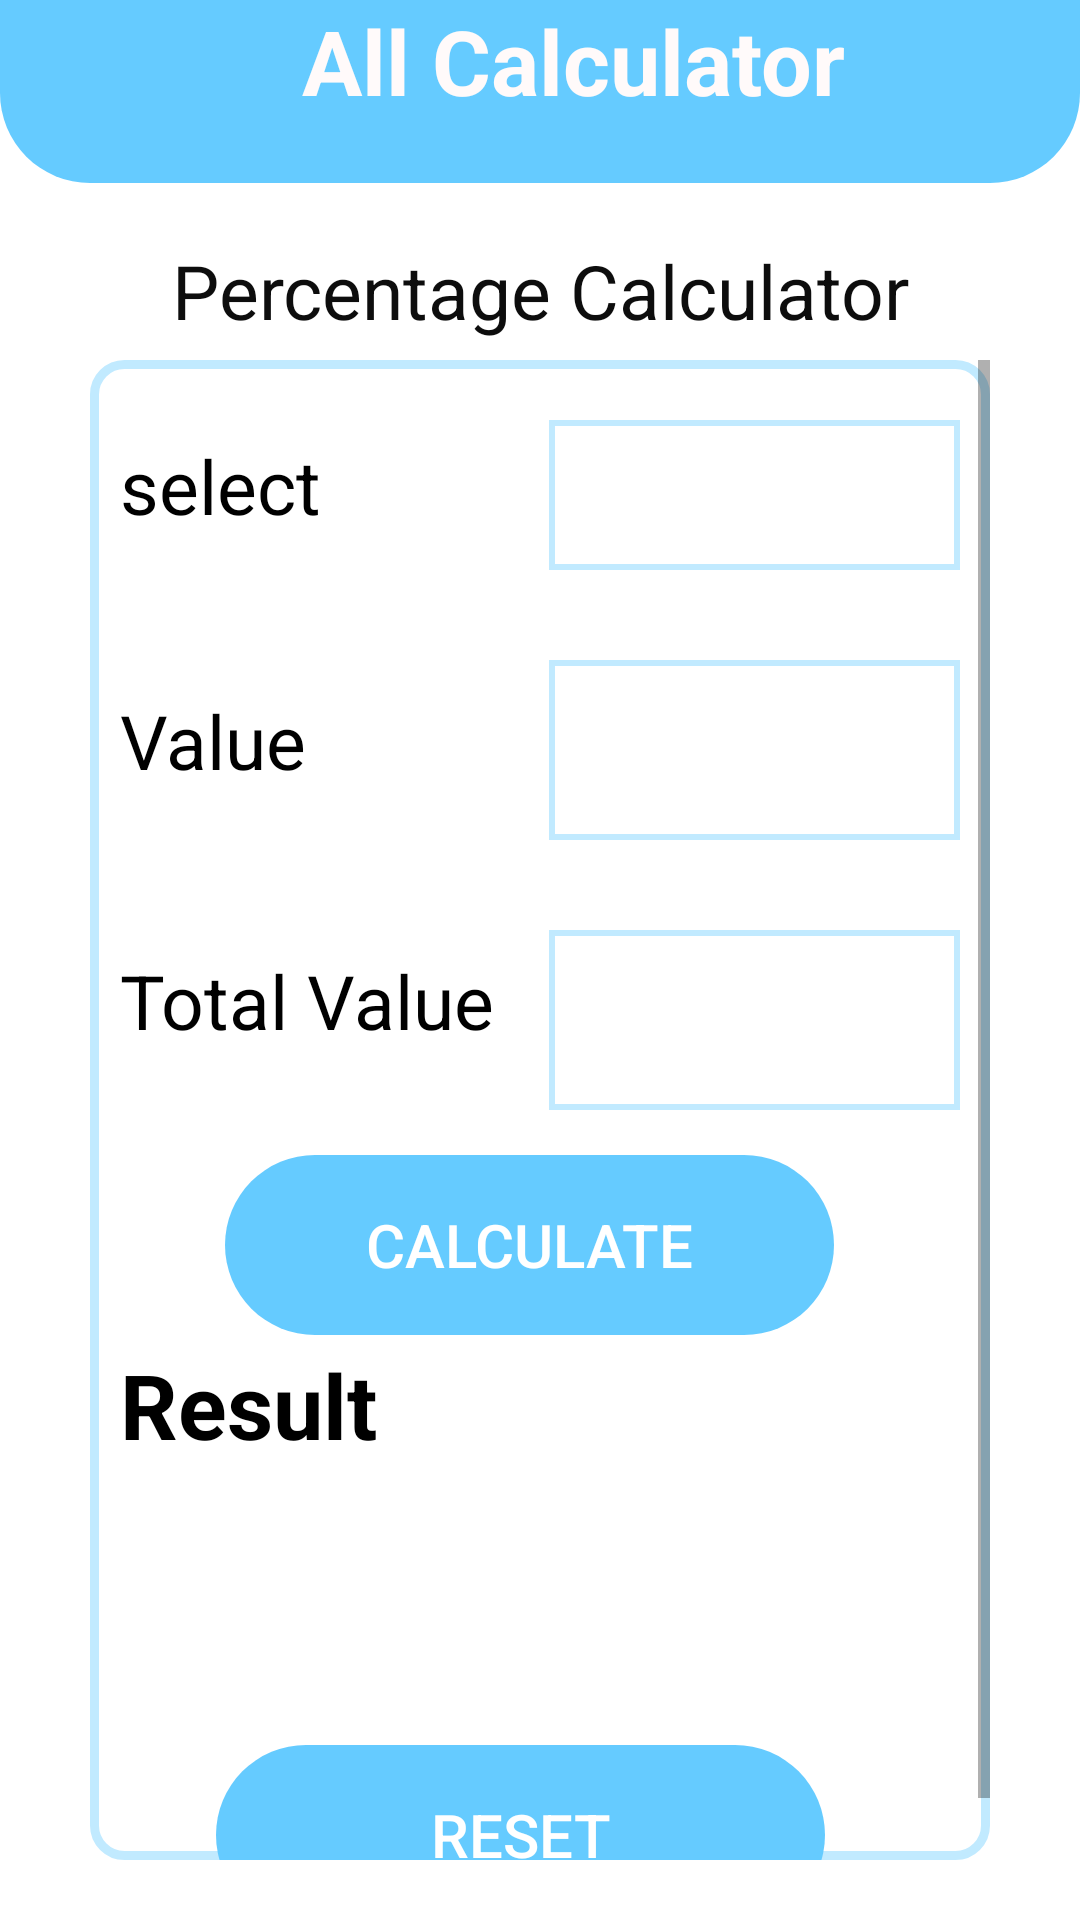

This screen was rendered from an Android layout file. Write that file and the resources it references.
<!-- AndroidManifest.xml: application theme Theme.AllCalculator -->
<!-- res/layout/activity_percentage_calculator.xml -->
<?xml version="1.0" encoding="utf-8"?>

<RelativeLayout xmlns:android="http://schemas.android.com/apk/res/android"
    xmlns:app="http://schemas.android.com/apk/res-auto"
    xmlns:tools="http://schemas.android.com/tools"
    android:layout_width="match_parent"
    android:layout_height="match_parent"
    tools:context=".PercentageCalculator" android:background="#fff">
    <TextView
        android:layout_width="wrap_content"
        android:layout_height="wrap_content"
        android:layout_alignParentStart="true"
        android:layout_alignParentTop="true"
        android:layout_alignParentEnd="true"
        android:layout_marginStart="0dp"
        android:layout_marginTop="80dp"
        android:layout_marginEnd="0dp"
        android:textAlignment="center"
        android:text="Percentage Calculator"
        android:textColor="#0D0D0D"
        android:textSize="25dp" />

    <TextView
        android:id="@+id/bmitxt"
        android:layout_width="match_parent"
        android:layout_height="61dp"
        android:layout_alignParentStart="true"
        android:layout_alignParentTop="true"
        android:layout_alignParentEnd="true"
        android:layout_marginStart="0dp"
        android:layout_marginTop="0dp"
        android:layout_marginEnd="0dp"
        android:background="@drawable/txt"
        android:text="   All Calculator"
        android:textAlignment="center"
        android:textColor="	#FFFAFA"
        android:textSize="30dp"
        android:textStyle="bold" />

    <RelativeLayout
        android:id="@+id/rela1"
        android:layout_width="match_parent"
        android:layout_height="match_parent"
        android:layout_marginStart="30dp"
        android:layout_marginTop="120dp"
        android:layout_marginEnd="30dp"
        android:layout_marginBottom="20dp"
        android:background="@drawable/style1">
        <ScrollView
            android:layout_width="match_parent"
            android:layout_height="match_parent"
            >
            <RelativeLayout
                android:layout_width="match_parent"
                android:layout_height="match_parent"
                >
                <TextView

                    android:id="@+id/h1"
                    android:layout_width="143dp"
                    android:layout_height="wrap_content"
                    android:layout_below="@+id/exc"
                    android:layout_alignParentStart="true"

                    android:layout_alignParentTop="true"

                    android:layout_marginStart="10dp"
                    android:layout_marginTop="110dp"
                    android:layout_marginRight="20dp"
                    android:text="Value"
                    android:textColor="#000"
                    android:textSize="25dp" />

                <EditText
                    android:id="@+id/of"
                    android:layout_width="166dp"
                    android:layout_height="60dp"
                    android:layout_below="@+id/spinner6"

                    android:layout_alignParentEnd="true"
                    android:layout_marginTop="30dp"
                    android:layout_marginEnd="10dp"
                    android:layout_toRightOf="@+id/h1"
                    android:background="@drawable/txtstyle"
                    android:ems="9"
                    android:inputType="numberDecimal"
                    android:textAlignment="center"
                    android:textColor="#000" />


                <TextView
                    android:id="@+id/w1"
                    android:layout_width="143dp"
                    android:layout_height="wrap_content"

                    android:layout_below="@+id/h1"

                    android:layout_alignParentStart="true"

                    android:layout_marginStart="10dp"
                    android:layout_marginTop="53dp"
                    android:text="Total Value"
                    android:textColor="#000"
                    android:textSize="25dp" />

                <EditText
                    android:id="@+id/outof"
                    android:layout_width="166dp"
                    android:layout_height="60dp"
                    android:layout_below="@+id/of"

                    android:layout_alignParentEnd="true"
                    android:layout_marginLeft="0dp"
                    android:layout_marginTop="30dp"
                    android:layout_marginEnd="10dp"
                    android:layout_toRightOf="@+id/w1"
                    android:background="@drawable/txtstyle"
                    android:ems="10"
                    android:inputType="numberDecimal"
                    android:textAlignment="center"
                    android:textColor="#000" />

                <TextView
                    android:id="@+id/exc"
                    android:layout_width="143dp"
                    android:layout_height="wrap_content"

                    android:layout_alignParentStart="true"
                    android:layout_marginStart="10dp"
                    android:layout_marginTop="25dp"
                    android:text="select"
                    android:textColor="#000"
                    android:textSize="25dp" />

                <Spinner
                    android:id="@+id/spinner6"
                    android:layout_width="wrap_content"
                    android:layout_height="50dp"
                    android:layout_toRightOf="@+id/exc"
                    android:layout_alignParentEnd="true"
                    android:layout_marginTop="20dp"
                    android:layout_marginEnd="10dp"
                    android:background="@drawable/txtstyle" />

                <TextView
                    android:id="@+id/rse"
                    android:layout_width="352dp"
                    android:layout_height="wrap_content"
                    android:layout_below="@+id/btn"
                    android:layout_alignParentStart="true"
                    android:layout_alignParentEnd="true"
                    android:layout_marginStart="10dp"
                    android:layout_marginTop="3dp"
                    android:layout_marginEnd="29dp"
                    android:text="Result"
                    android:textColor="#000"
                    android:textSize="30dp"
                    android:textStyle="bold" />

                <TextView
                    android:id="@+id/result6"
                    android:layout_width="wrap_content"
                    android:layout_height="wrap_content"
                    android:layout_below="@+id/rse"
                    android:layout_alignParentStart="true"
                    android:layout_alignParentEnd="true"
                    android:layout_marginStart="5dp"
                    android:layout_marginTop="3dp"
                    android:layout_marginEnd="5dp"

                    android:gravity="center"
                    android:text=""
                    android:textColor="#000"
                    android:textSize="30dp" />
                <Button
                    android:id="@+id/btn"
                    android:layout_width="wrap_content"
                    android:layout_height="60dp"
                    android:layout_below="@+id/outof"
                    android:layout_alignParentStart="true"
                    android:layout_alignParentEnd="true"
                    android:layout_marginStart="45dp"
                    android:layout_marginLeft="50dp"
                    android:layout_marginTop="15dp"
                    android:layout_marginEnd="52dp"
                    android:layout_marginRight="50dp"
                    android:enabled="false"
                    android:background="@drawable/txtbtn"
                    android:textColor="#fff"
                    android:text="calculate"

                    android:textSize="20dp" />

                <Button
                    android:id="@+id/btnres"
                    android:layout_width="wrap_content"
                    android:layout_height="60dp"
                    android:layout_below="@+id/result6"
                    android:layout_alignParentStart="true"
                    android:layout_alignParentEnd="true"
                    android:layout_marginStart="42dp"
                    android:layout_marginTop="50dp"
                    android:layout_marginEnd="55dp"
                    android:layout_marginRight="50dp"
                    android:background="@drawable/txtbtn"
                    android:enabled="false"
                    android:text="reset"
                    android:textColor="#fff"
                    android:textSize="20dp" />
            </RelativeLayout></ScrollView></RelativeLayout>


</RelativeLayout>
<!-- resources referenced by this layout -->
<resources>
  <!-- drawable style1 (drawable) -->
  <?xml version="1.0" encoding="utf-8"?>
  
  <shape xmlns:android="http://schemas.android.com/apk/res/android">
  
      <corners android:radius="10dp" />
      <stroke android:color="#C1EAFF" android:width="3dp"/>
  
  
  </shape>
  <!-- drawable txt (drawable) -->
  <?xml version="1.0" encoding="utf-8"?>
  
  <shape xmlns:android="http://schemas.android.com/apk/res/android">
      <solid android:color="#65CBFF"/>
      <corners android:bottomLeftRadius="30dp" android:bottomRightRadius="30dp"/>
  </shape>
  <!-- drawable txtbtn (drawable) -->
  <?xml version="1.0" encoding="utf-8"?>
  
  <shape xmlns:android="http://schemas.android.com/apk/res/android">
  <solid android:color="#65CBFF"/>
      <corners android:radius="30dp"/>
  
  
  
  </shape>
  <!-- drawable txtstyle (drawable) -->
  <?xml version="1.0" encoding="utf-8"?>
  
  <shape xmlns:android="http://schemas.android.com/apk/res/android">
  <solid android:color="#ffff"/>
  
      <stroke android:color="#C1EAFF" android:width="2dp"/>
  </shape>
  <style name="Theme.AllCalculator" parent="Theme.AppCompat.Light.NoActionBar">
          
          <item name="colorPrimary">@color/purple_500</item>
          <item name="colorPrimaryVariant">@color/purple_700</item>
          <item name="colorOnPrimary">@color/white</item>
          
          <item name="colorSecondary">@color/teal_200</item>
          <item name="colorSecondaryVariant">@color/teal_700</item>
          <item name="colorOnSecondary">@color/black</item>
          
          <item name="android:statusBarColor" tools:targetApi="l">?attr/colorPrimaryVariant</item>
          
      </style>
  <color name="purple_500">#65CBFF</color>
  <color name="purple_700">#A865CBFF</color>
  <color name="white">#FFFFFFFF</color>
  <color name="teal_200">#FF03DAC5</color>
  <color name="teal_700">#FF018786</color>
  <color name="black">#FF000000</color>
</resources>
